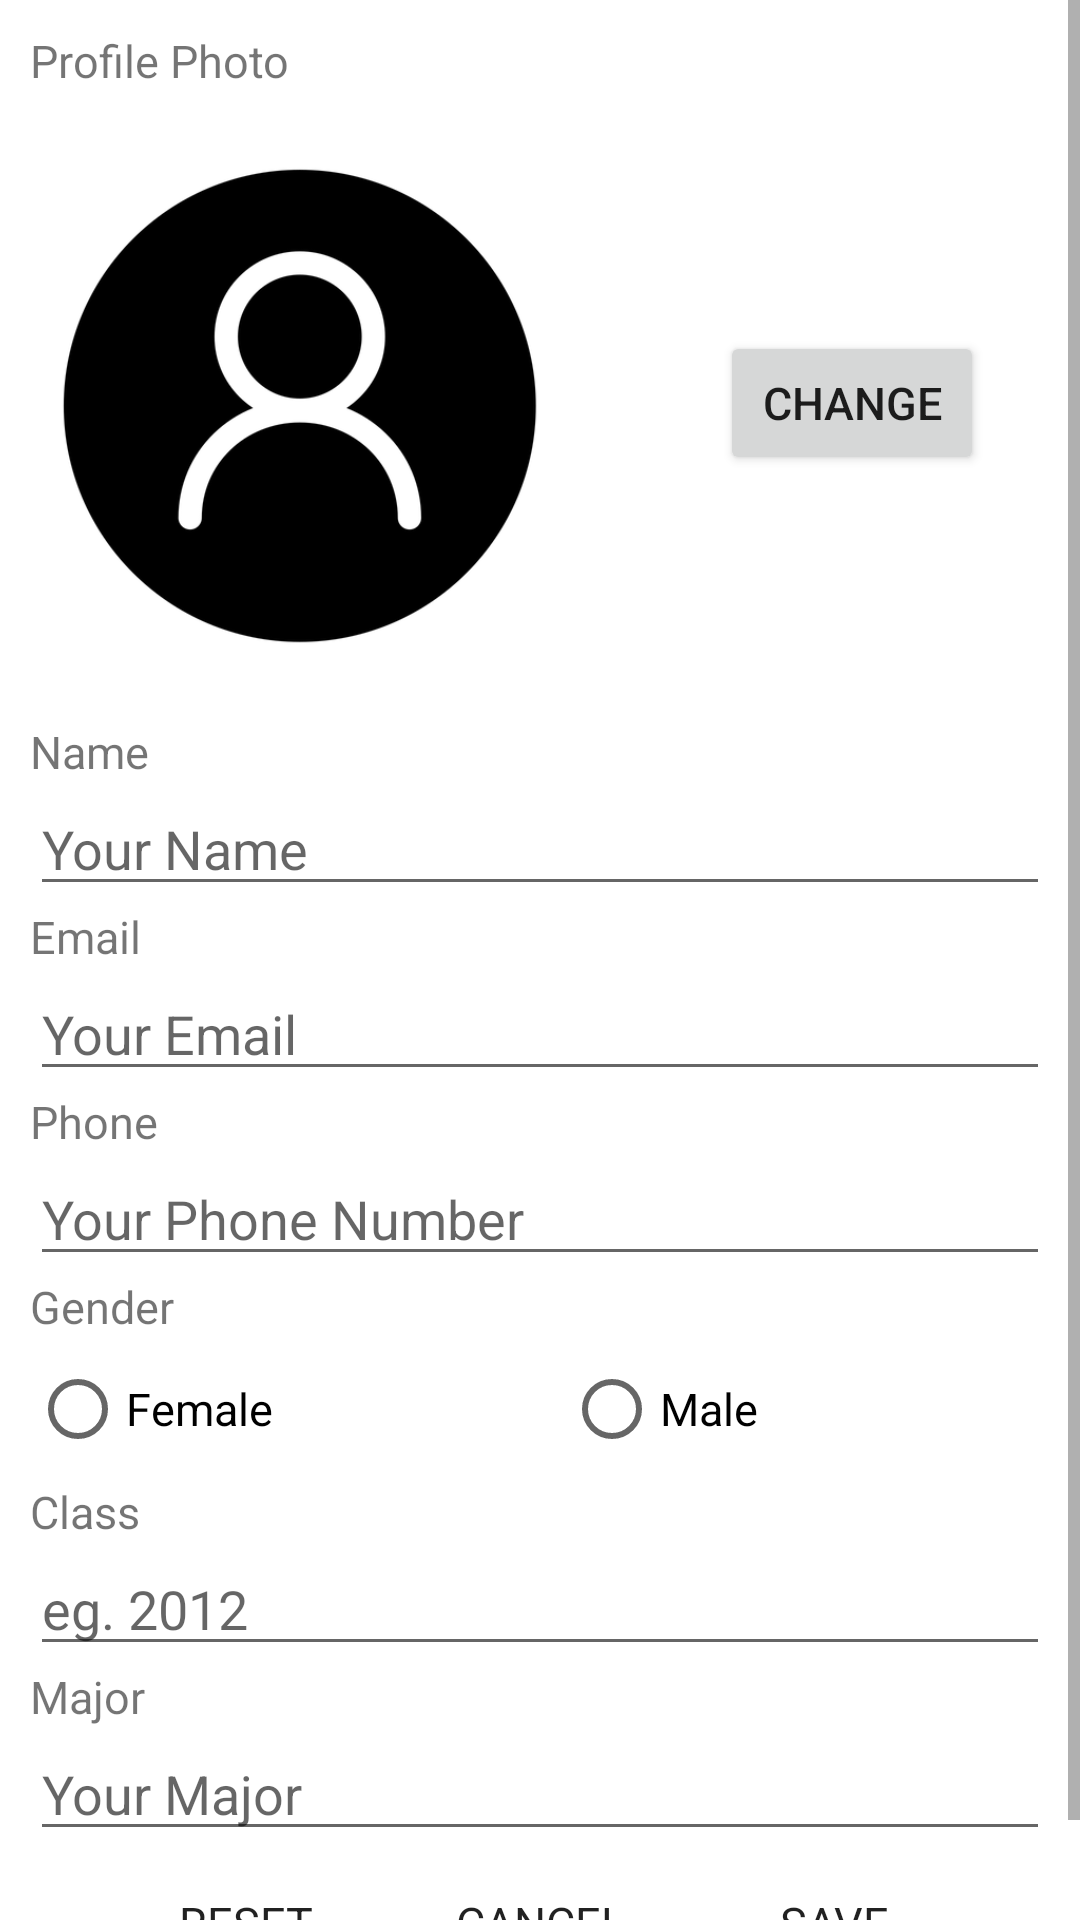

Reconstruct the res/layout file that produces this screen, plus the resources it refers to.
<!-- AndroidManifest.xml: application theme Theme.Haojie_Huang_MyRuns5 -->
<!-- res/layout/activity_profile.xml -->
<?xml version="1.0" encoding="utf-8"?>
<ScrollView xmlns:android="http://schemas.android.com/apk/res/android"
    android:layout_width="match_parent"
    android:layout_height="match_parent">

    <LinearLayout
        android:layout_width="match_parent"
        android:layout_height="wrap_content"
        android:padding="10dp"
        android:orientation="vertical">

        <TextView
            android:layout_width="wrap_content"
            android:layout_height="wrap_content"
            android:textSize="15sp"
            android:text="@string/profile_photo"/>

        <LinearLayout
            android:layout_width="match_parent"
            android:layout_height="wrap_content"
            android:orientation="horizontal"
            android:layout_marginVertical="15dp">

            <ImageView
                android:id="@+id/profile_picture"
                android:layout_width="180dp"
                android:layout_height="180dp"
                android:contentDescription="@string/profile_photo"
                android:src="@drawable/profile_photo" />

            <Button
                android:layout_width="wrap_content"
                android:layout_height="wrap_content"
                android:layout_marginTop="65dp"
                android:layout_marginStart="50dp"
                android:onClick="onChangePhotoClicked"
                android:text="@string/change"
                android:textSize="15sp"/>
        </LinearLayout>

        <TextView
            android:layout_width="match_parent"
            android:layout_height="wrap_content"
            android:textSize="15sp"
            android:text="@string/name"/>

        <EditText
            android:id="@+id/profile_name"
            android:layout_width="match_parent"
            android:layout_height="wrap_content"
            android:hint="@string/your_name"
            android:inputType="textPersonName"
            android:autofillHints="name"/>

        <TextView
            android:layout_width="match_parent"
            android:layout_height="wrap_content"
            android:textSize="15sp"
            android:text="@string/email"/>

        <EditText
            android:id="@+id/profile_email_address"
            android:layout_width="match_parent"
            android:layout_height="wrap_content"
            android:hint="@string/your_email"
            android:inputType="textEmailAddress"
            android:autofillHints="emailAddress"/>

        <TextView
            android:layout_width="match_parent"
            android:layout_height="wrap_content"
            android:textSize="15sp"
            android:text="@string/phone"/>

        <EditText
            android:id="@+id/profile_phone_number"
            android:layout_width="match_parent"
            android:layout_height="wrap_content"
            android:hint="@string/your_phone_number"
            android:inputType="phone"
            android:autofillHints="phone"/>

        <TextView
            android:layout_width="match_parent"
            android:layout_height="wrap_content"
            android:textSize="15sp"
            android:text="@string/gender"/>

        <RadioGroup
            android:id="@+id/profile_gender"
            android:layout_width="match_parent"
            android:layout_height="wrap_content"
            android:orientation="horizontal">

            <RadioButton
                android:id="@+id/profile_female_option"
                android:layout_width="wrap_content"
                android:layout_height="wrap_content"
                android:layout_weight="1"
                android:textSize="15sp"
                android:text="@string/female"/>

            <RadioButton
                android:id="@+id/profile_male_option"
                android:layout_width="wrap_content"
                android:layout_height="wrap_content"
                android:layout_weight="1"
                android:textSize="15sp"
                android:text="@string/male" />
        </RadioGroup>

        <TextView
            android:layout_width="match_parent"
            android:layout_height="wrap_content"
            android:textSize="15sp"
            android:text="@string/class_label"/>

        <EditText
            android:id="@+id/profile_class_year"
            android:layout_width="match_parent"
            android:layout_height="wrap_content"
            android:hint="@string/eg_2012"
            android:inputType="date"
            android:importantForAutofill="no"/>

        <TextView
            android:layout_width="match_parent"
            android:layout_height="wrap_content"
            android:textSize="15sp"
            android:text="@string/major"/>

        <EditText
            android:id="@+id/profile_major"
            android:layout_width="match_parent"
            android:layout_height="wrap_content"
            android:hint="@string/your_major"
            android:inputType="text"
            android:importantForAutofill="no"/>

        <LinearLayout
            android:layout_width="match_parent"
            android:layout_height="wrap_content"
            android:orientation="horizontal"
            android:gravity="center">

            <Button
                android:layout_width="wrap_content"
                android:layout_height="wrap_content"
                android:text="@string/reset"
                android:onClick="onResetClicked"
                android:layout_marginEnd="10dp"
                android:textAllCaps="true"
                android:textSize="15sp"
                style="?android:attr/buttonBarStyle"/>

            <Button
                android:layout_width="wrap_content"
                android:layout_height="wrap_content"
                android:text="@string/cancel"
                android:onClick="onCancelClicked"
                android:layout_marginEnd="10dp"
                android:textAllCaps="true"
                android:textSize="15sp"
                style="?android:attr/buttonBarStyle"/>

            <Button
                android:layout_width="wrap_content"
                android:layout_height="wrap_content"
                android:text="@string/save"
                android:onClick="onSaveClicked"
                android:textAllCaps="true"
                android:textSize="15sp"
                style="?android:attr/buttonBarStyle"/>
        </LinearLayout>
    </LinearLayout>
</ScrollView>
<!-- resources referenced by this layout -->
<resources>
  <!-- drawable profile_photo: png bitmap (drawable, 23396 bytes) -->
  <string name="cancel">Cancel</string>
  <string name="change">Change</string>
  <string name="class_label">Class</string>
  <string name="eg_2012">eg. 2012</string>
  <string name="email">Email</string>
  <string name="female">Female</string>
  <string name="gender">Gender</string>
  <string name="major">Major</string>
  <string name="male">Male</string>
  <string name="name">Name</string>
  <string name="phone">Phone</string>
  <string name="profile_photo">Profile Photo</string>
  <string name="reset">Reset</string>
  <string name="save">Save</string>
  <string name="your_email">Your Email</string>
  <string name="your_major">Your Major</string>
  <string name="your_name">Your Name</string>
  <string name="your_phone_number">Your Phone Number</string>
  <style name="Theme.Haojie_Huang_MyRuns5" parent="Theme.MaterialComponents.DayNight.DarkActionBar">
          
          <item name="colorPrimary">@color/purple_500</item>
          <item name="colorPrimaryVariant">@color/purple_700</item>
          <item name="colorOnPrimary">@color/white</item>
          
          <item name="colorSecondary">@color/teal_200</item>
          <item name="colorSecondaryVariant">@color/teal_700</item>
          <item name="colorOnSecondary">@color/black</item>
          
          <item name="android:statusBarColor" tools:targetApi="l">?attr/colorPrimaryVariant</item>
          
      </style>
  <!-- not gathered from this repository: default colours our renderer supplied (Android Studio template values) -->
  <color name="purple_500">#FF6200EE</color>
  <color name="purple_700">#FF3700B3</color>
  <color name="teal_200">#FF03DAC5</color>
  <color name="teal_700">#FF018786</color>
  <color name="black">#FF000000</color>
  <color name="white">#FFFFFFFF</color>
</resources>
